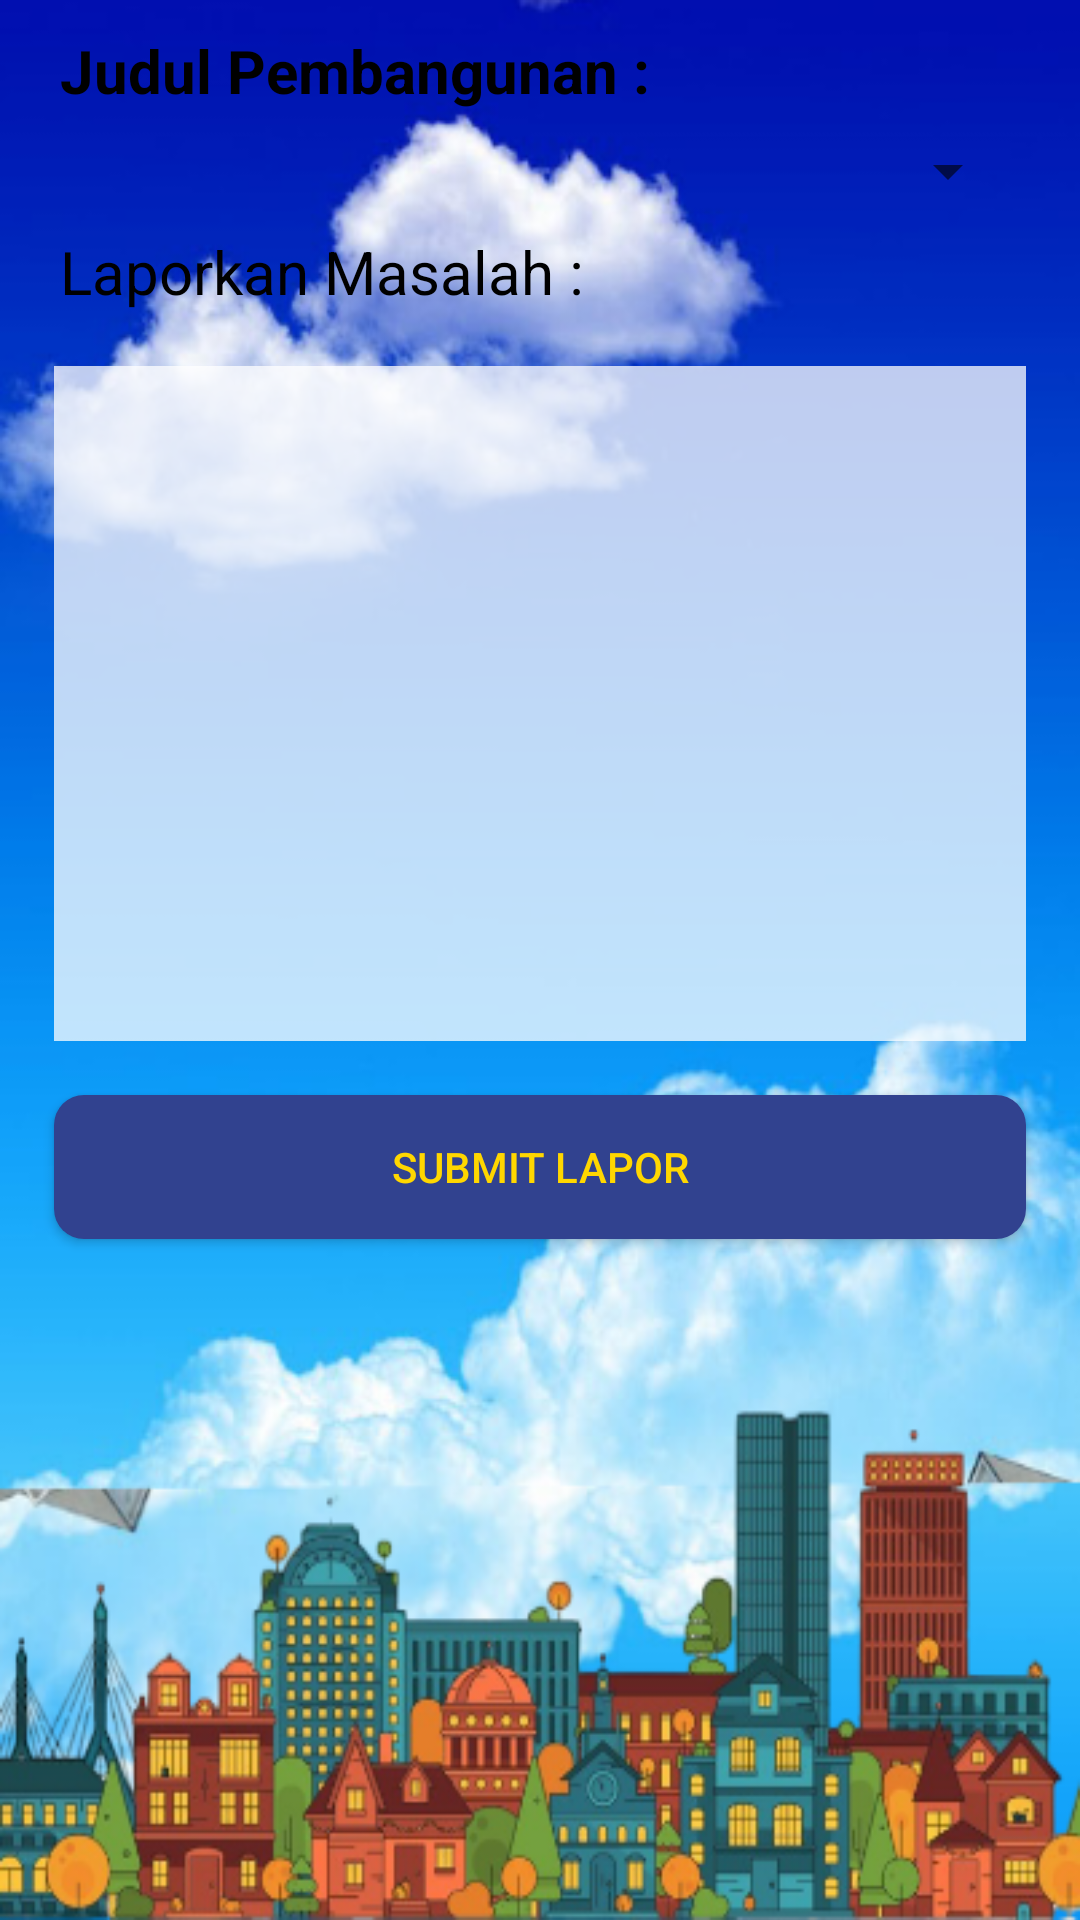

This screen was rendered from an Android layout file. Write that file and the resources it references.
<!-- AndroidManifest.xml: application theme AppTheme -->
<!-- res/layout/fragment_lapor.xml -->
<LinearLayout xmlns:android="http://schemas.android.com/apk/res/android"
    xmlns:tools="http://schemas.android.com/tools"
    android:layout_width="match_parent"
    android:layout_height="match_parent"
    xmlns:app="http://schemas.android.com/apk/res-auto"
    android:orientation="vertical"
    android:background="@drawable/template1"
    tools:context="com.example.user.smartvillage.Activity.dashboard_user.lapor.LaporFragment">

<ScrollView
    android:layout_width="match_parent"
    android:layout_height="wrap_content">

    <LinearLayout
        android:layout_width="match_parent"
        android:layout_height="match_parent"
        android:orientation="vertical">

            <LinearLayout
                android:layout_width="match_parent"
                android:layout_height="wrap_content"
                android:paddingStart="20dp"
                android:paddingLeft="20dp"
                android:paddingEnd="20dp"
                android:orientation="vertical">

                <TextView
                    android:layout_marginTop="10dp"
                    android:id="@+id/judul_lapor"
                    android:layout_width="fill_parent"
                    android:layout_height="wrap_content"
                    android:text="Judul Pembangunan :"
                    android:textSize="20dp"
                    android:inputType="text"
                    android:textColor="#000"
                    android:textStyle="bold" />

                <Spinner
                    android:id="@+id/spList"
                    android:layout_width="match_parent"
                    android:layout_height="wrap_content"
                    android:padding="20dp">
                </Spinner>

            </LinearLayout>

        <TextView
            android:layout_width="match_parent"
            android:layout_height="wrap_content"
            android:layout_marginLeft="20dp"
            android:layout_marginRight="20dp"
            android:text="Laporkan Masalah :"
            android:textSize="20dp"
            android:textColor="@color/black"
            />

        <EditText
            android:id="@+id/deskripsi_lapor"
            android:layout_width="match_parent"
            android:layout_height="wrap_content"
            android:layout_margin="18dp"
            android:layout_weight="1"
            android:gravity="top"
            android:background="#BFFFFFFF"
            android:inputType="text"
            android:minHeight="225dp" />



            <Button
                android:id="@+id/button_lapor"
                android:layout_width="match_parent"
                android:layout_height="wrap_content"
                android:layout_gravity="center"
                android:layout_marginBottom="10dp"
                android:layout_marginLeft="18dp"
                android:layout_marginRight="18dp"
                android:background="@drawable/bgbutton"
                android:text="SUBMIT LAPOR"
                android:textColor="@color/gold" />

    </LinearLayout>

    </ScrollView>
</LinearLayout>
<!-- resources referenced by this layout -->
<resources>
  <color name="black">#000000</color>
  <color name="gold">#FFD700</color>
  <!-- drawable bgbutton (drawable) -->
  <?xml version="1.0" encoding="utf-8"?>
  <selector xmlns:android="http://schemas.android.com/apk/res/android">
  <item>
      <shape android:shape="rectangle">
          
              
              
              
          <solid android:color="#31428F"/>
          <corners android:radius="10dp"></corners>
      </shape>
  </item>
  </selector>
  <!-- drawable template1: png bitmap (drawable, 314015 bytes) -->
  <style name="AppTheme" parent="Theme.AppCompat.Light">
          
  
          <item name="colorPrimary">@color/colorPrimary</item>
          <item name="colorPrimaryDark">@color/colorPrimaryDark</item>
          <item name="colorAccent">@color/colorAccent</item>
      </style>
  <color name="colorPrimary">#3F51B5</color>
  <color name="colorPrimaryDark">#303F9F</color>
  <color name="colorAccent">#FF4081</color>
</resources>
